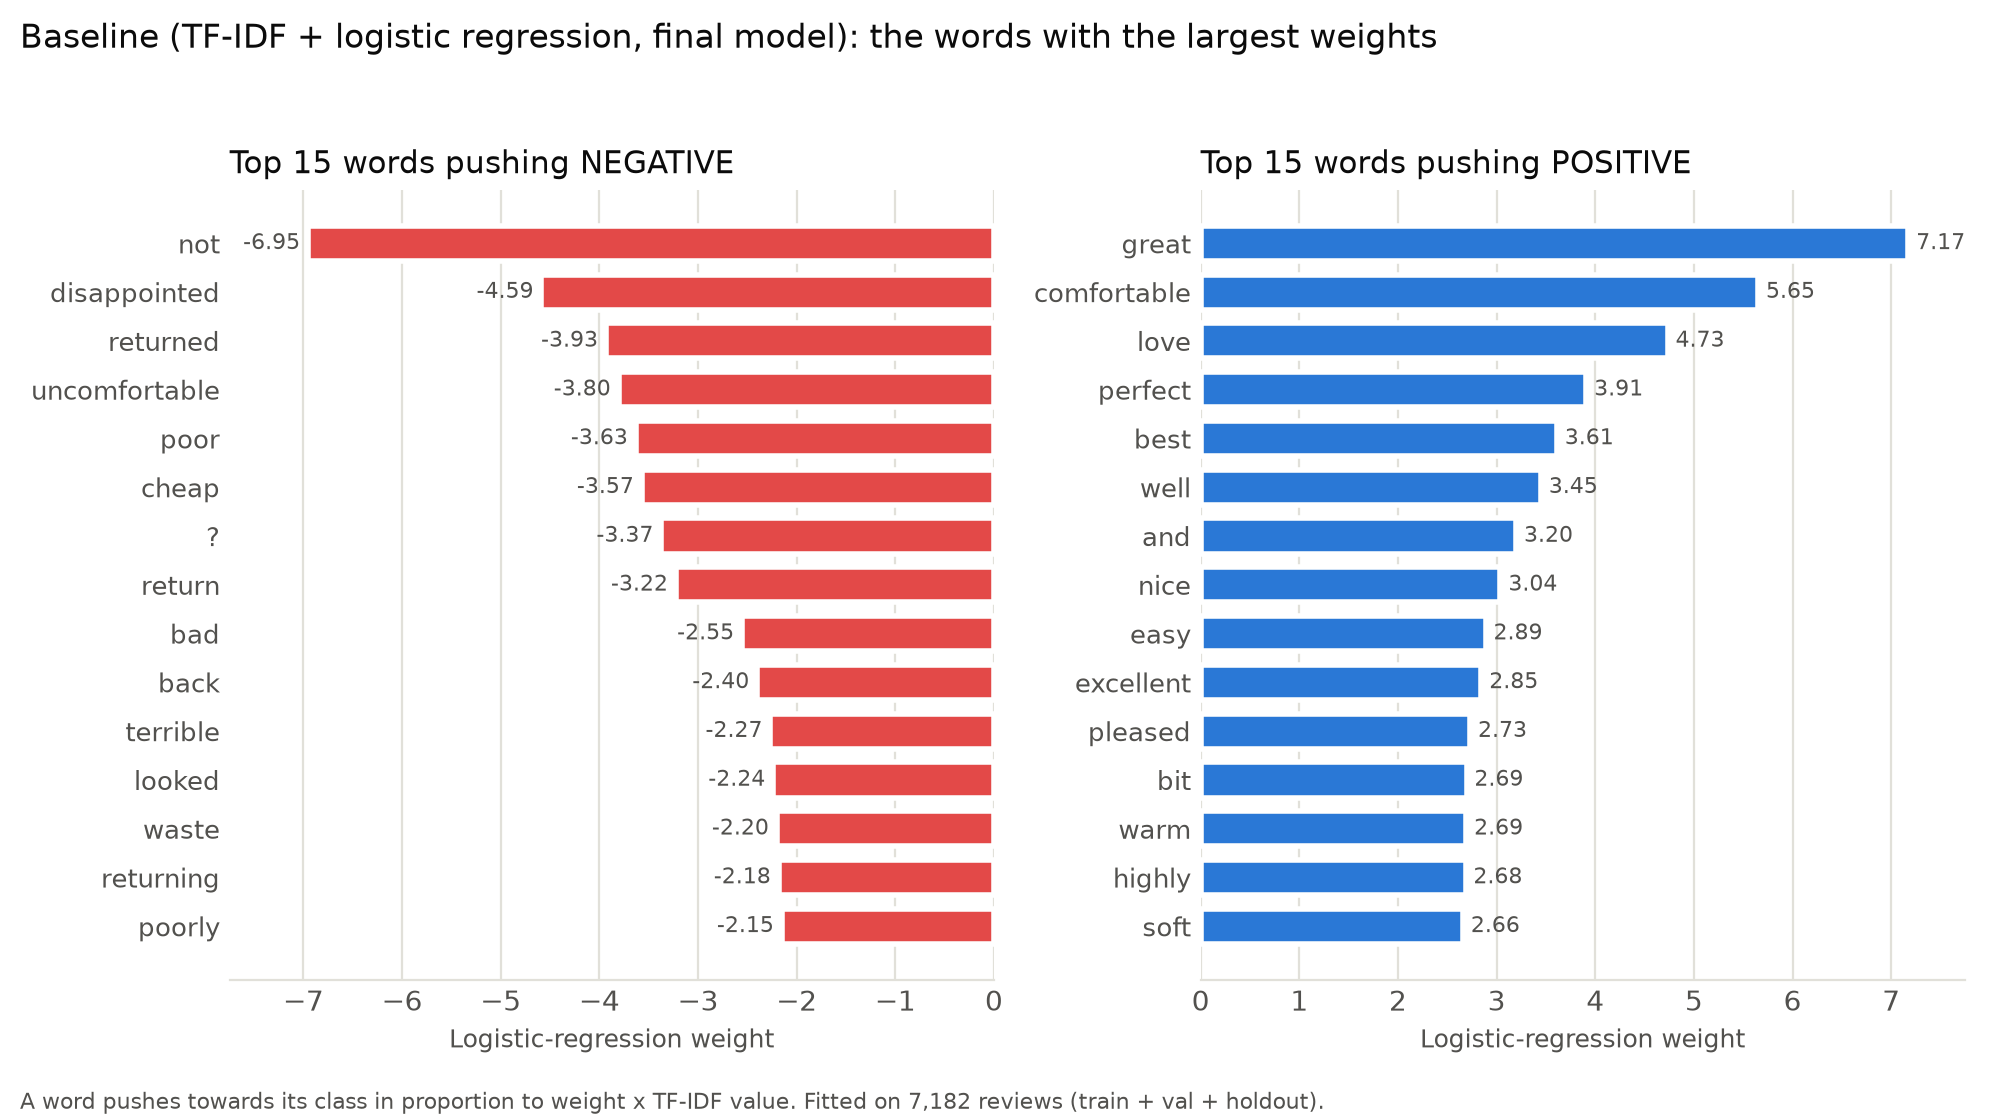

The table this chart was drawn from, first rows:
direction, rank, word, weight
positive, 1, great, 7.173
positive, 2, comfortable, 5.651
positive, 3, love, 4.734
positive, 4, perfect, 3.909
positive, 5, best, 3.611
positive, 6, well, 3.449
positive, 7, and, 3.198
positive, 8, nice, 3.039
positive, 9, easy, 2.889
positive, 10, excellent, 2.846
positive, 11, pleased, 2.732
positive, 12, bit, 2.695
positive, 13, warm, 2.692
positive, 14, highly, 2.685
positive, 15, soft, 2.659
positive, 16, happy, 2.437
positive, 17, with, 2.389
positive, 18, loves, 2.335
positive, 19, without, 2.26
positive, 20, sexy, 2.207
negative, 1, not, -6.954
negative, 2, disappointed, -4.587
negative, 3, returned, -3.934
negative, 4, uncomfortable, -3.805
negative, 5, poor, -3.631
negative, 6, cheap, -3.57
negative, 7, ?, -3.372
negative, 8, return, -3.225
negative, 9, bad, -2.554
negative, 10, back, -2.4
negative, 11, terrible, -2.266
negative, 12, looked, -2.238
negative, 13, waste, -2.202
negative, 14, returning, -2.182
negative, 15, poorly, -2.151
negative, 16, the, -2.142
negative, 17, picture, -2.133
negative, 18, pay, -2.108
negative, 19, description, -2.103
negative, 20, into, -2.1
